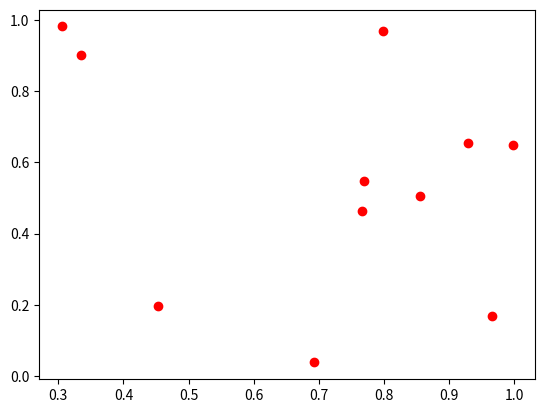

Python code for this plot:
import numpy as np
from matplotlib import pyplot as plt
#test
#xvals = []
#yvals = []
#for n in range(11):
    #xvals.append(numpy.random.uniform(0,1))
    #yvals.append(numpy.random.uniform(0,1))

vals = np.random.rand(11, 11)

plt.scatter(vals[0], vals[1], c="red")
plt.show()
